Dataset: dataset (GitHub, OlesTurchyn/KittyClassifier). Classes: American Curl, Bombay, Exotic Shorthair, Manx, Norwegian Forest, Scottish Fold.

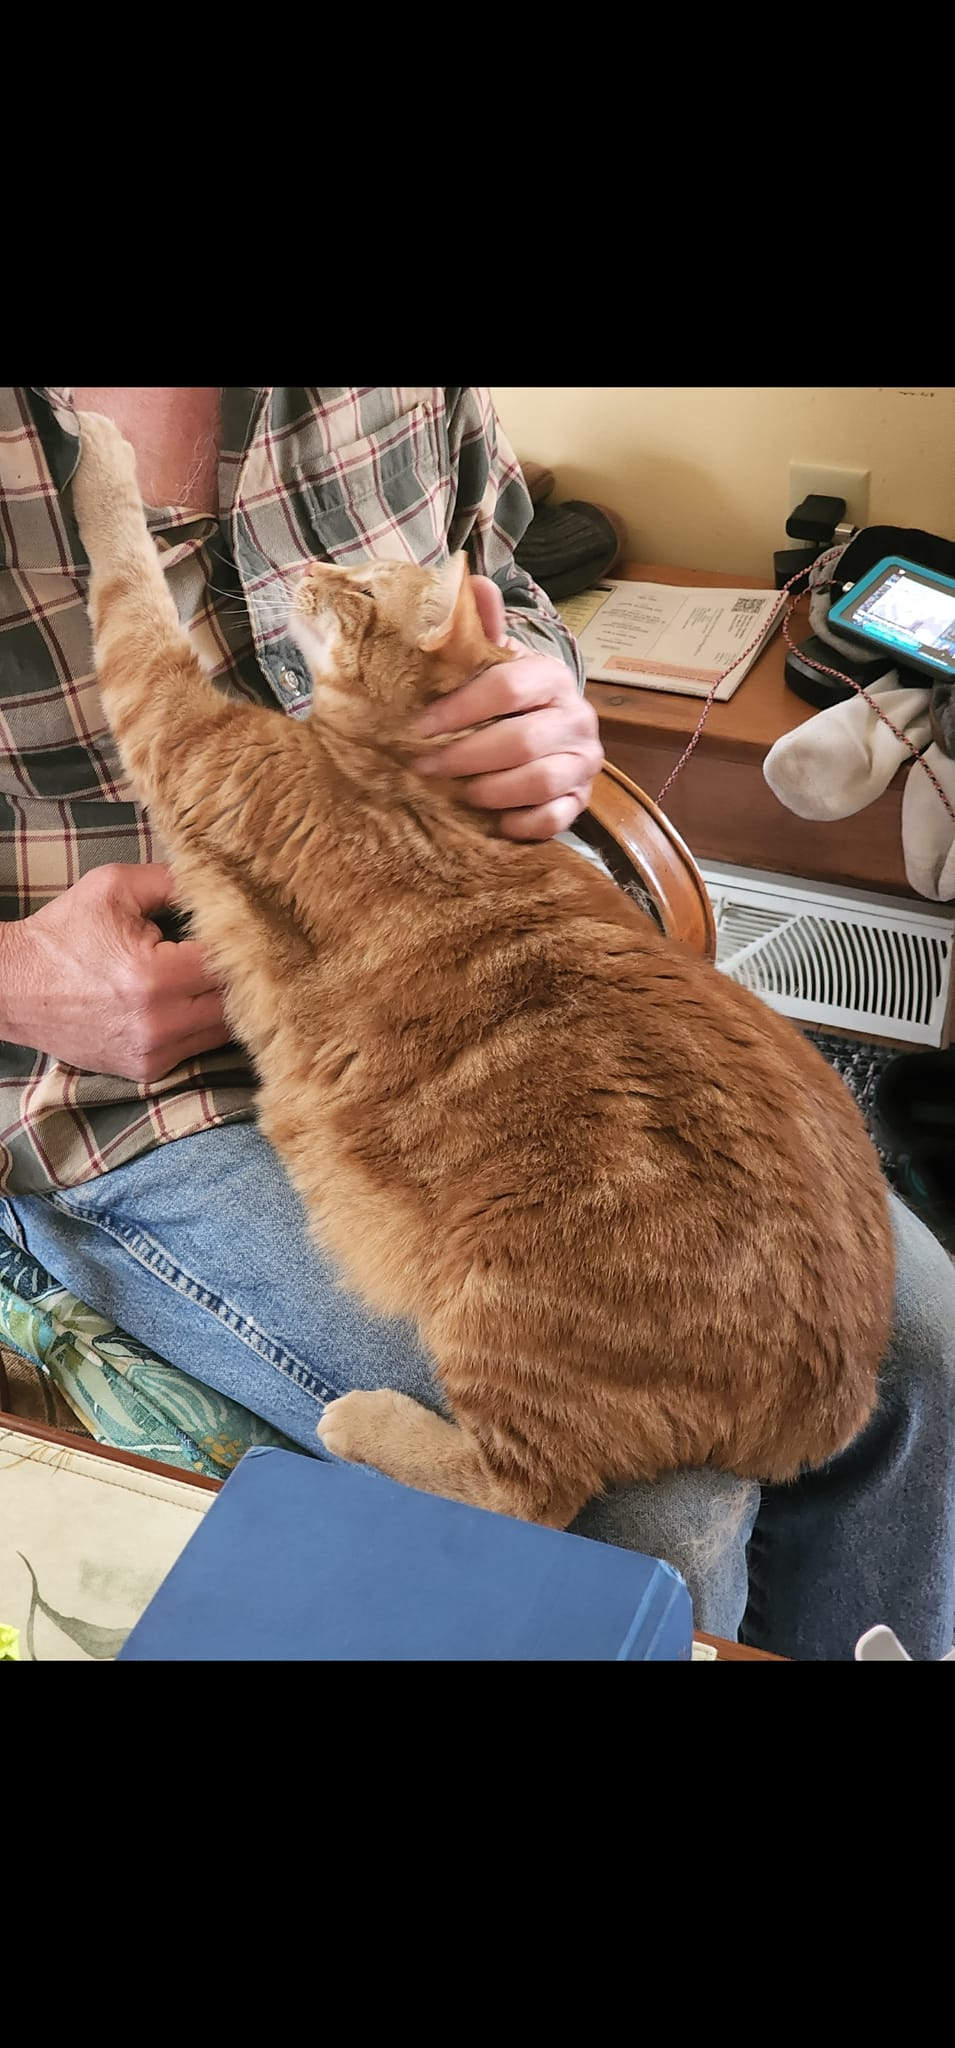
Label: Manx

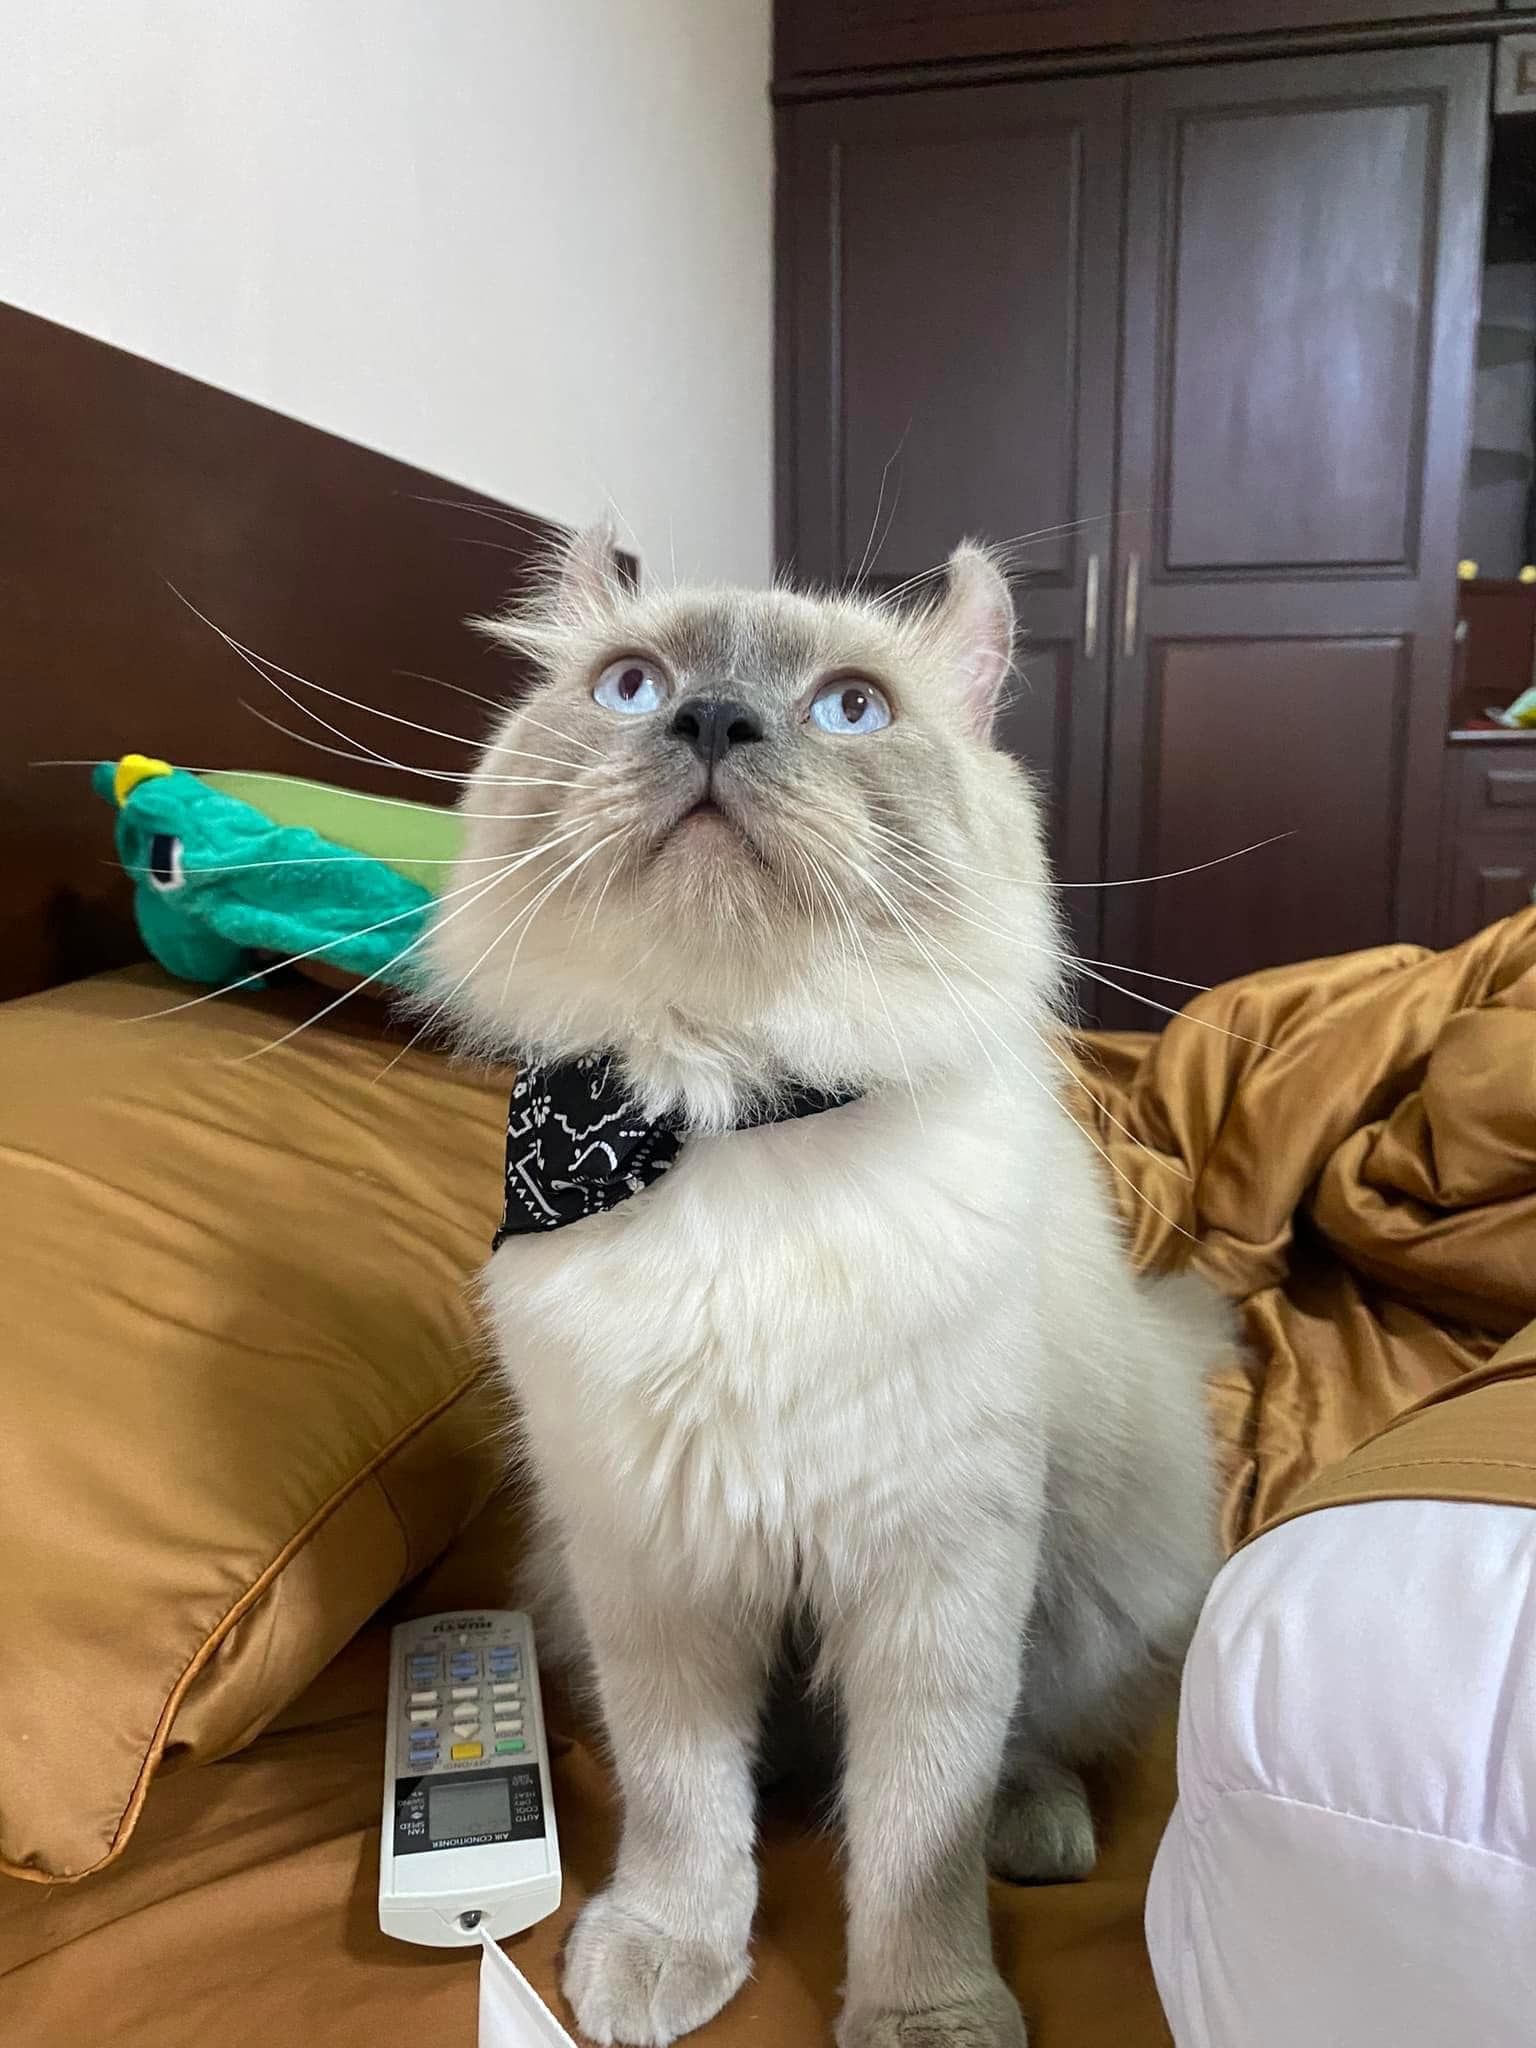
Label: American Curl

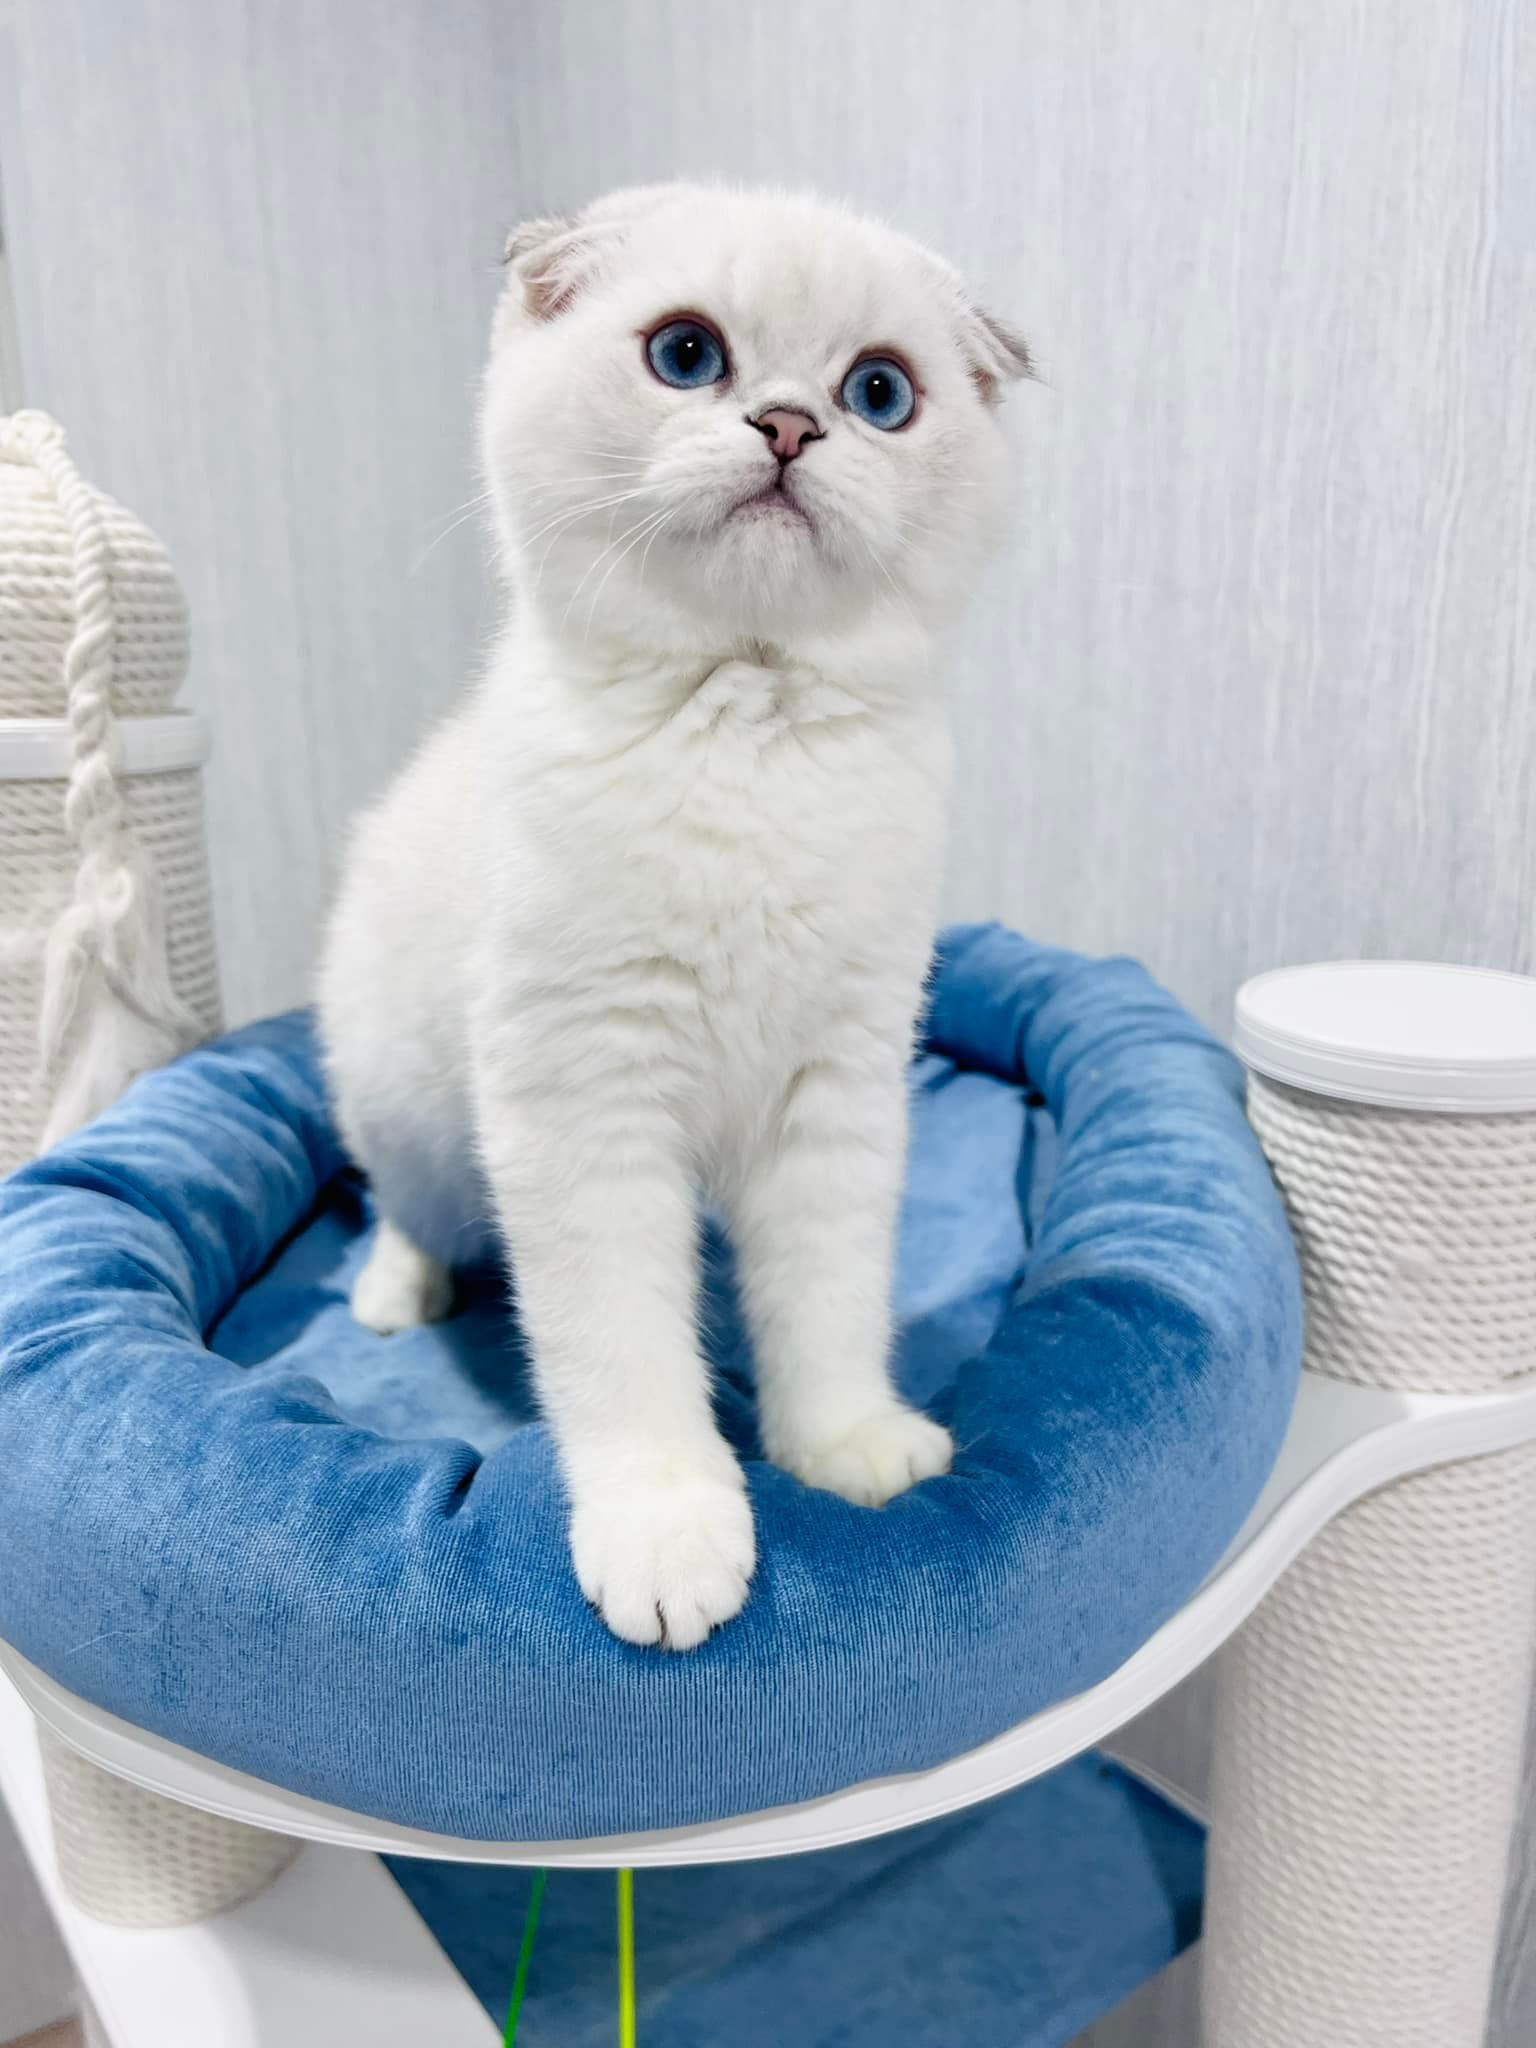
Label: Scottish Fold

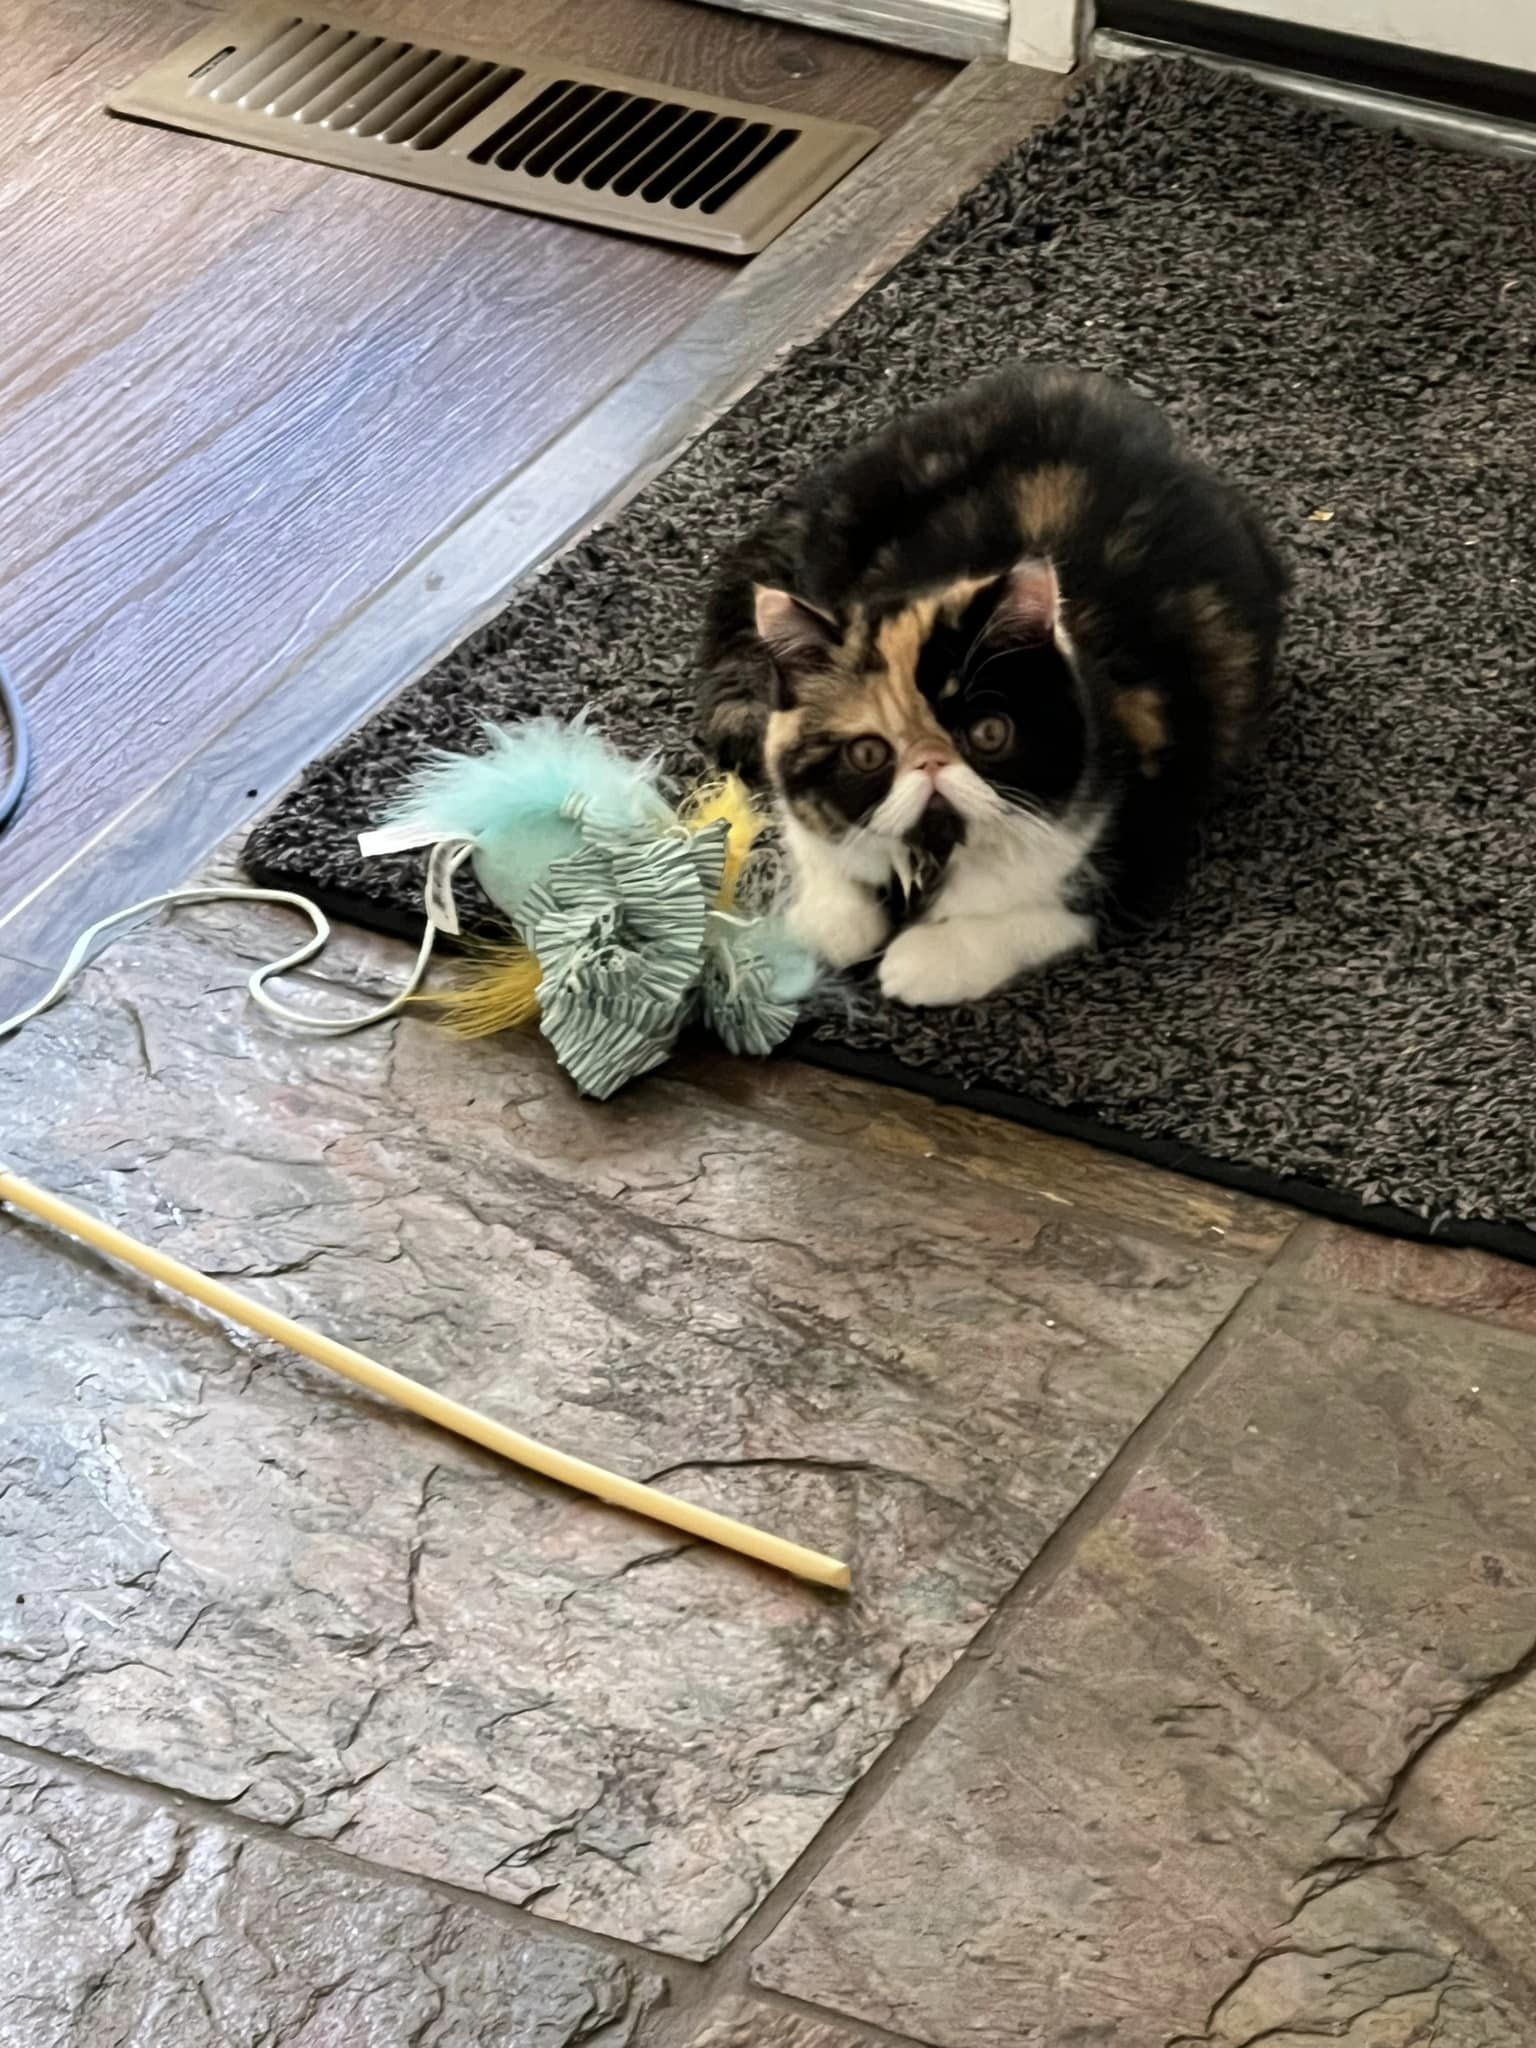
Label: Exotic Shorthair

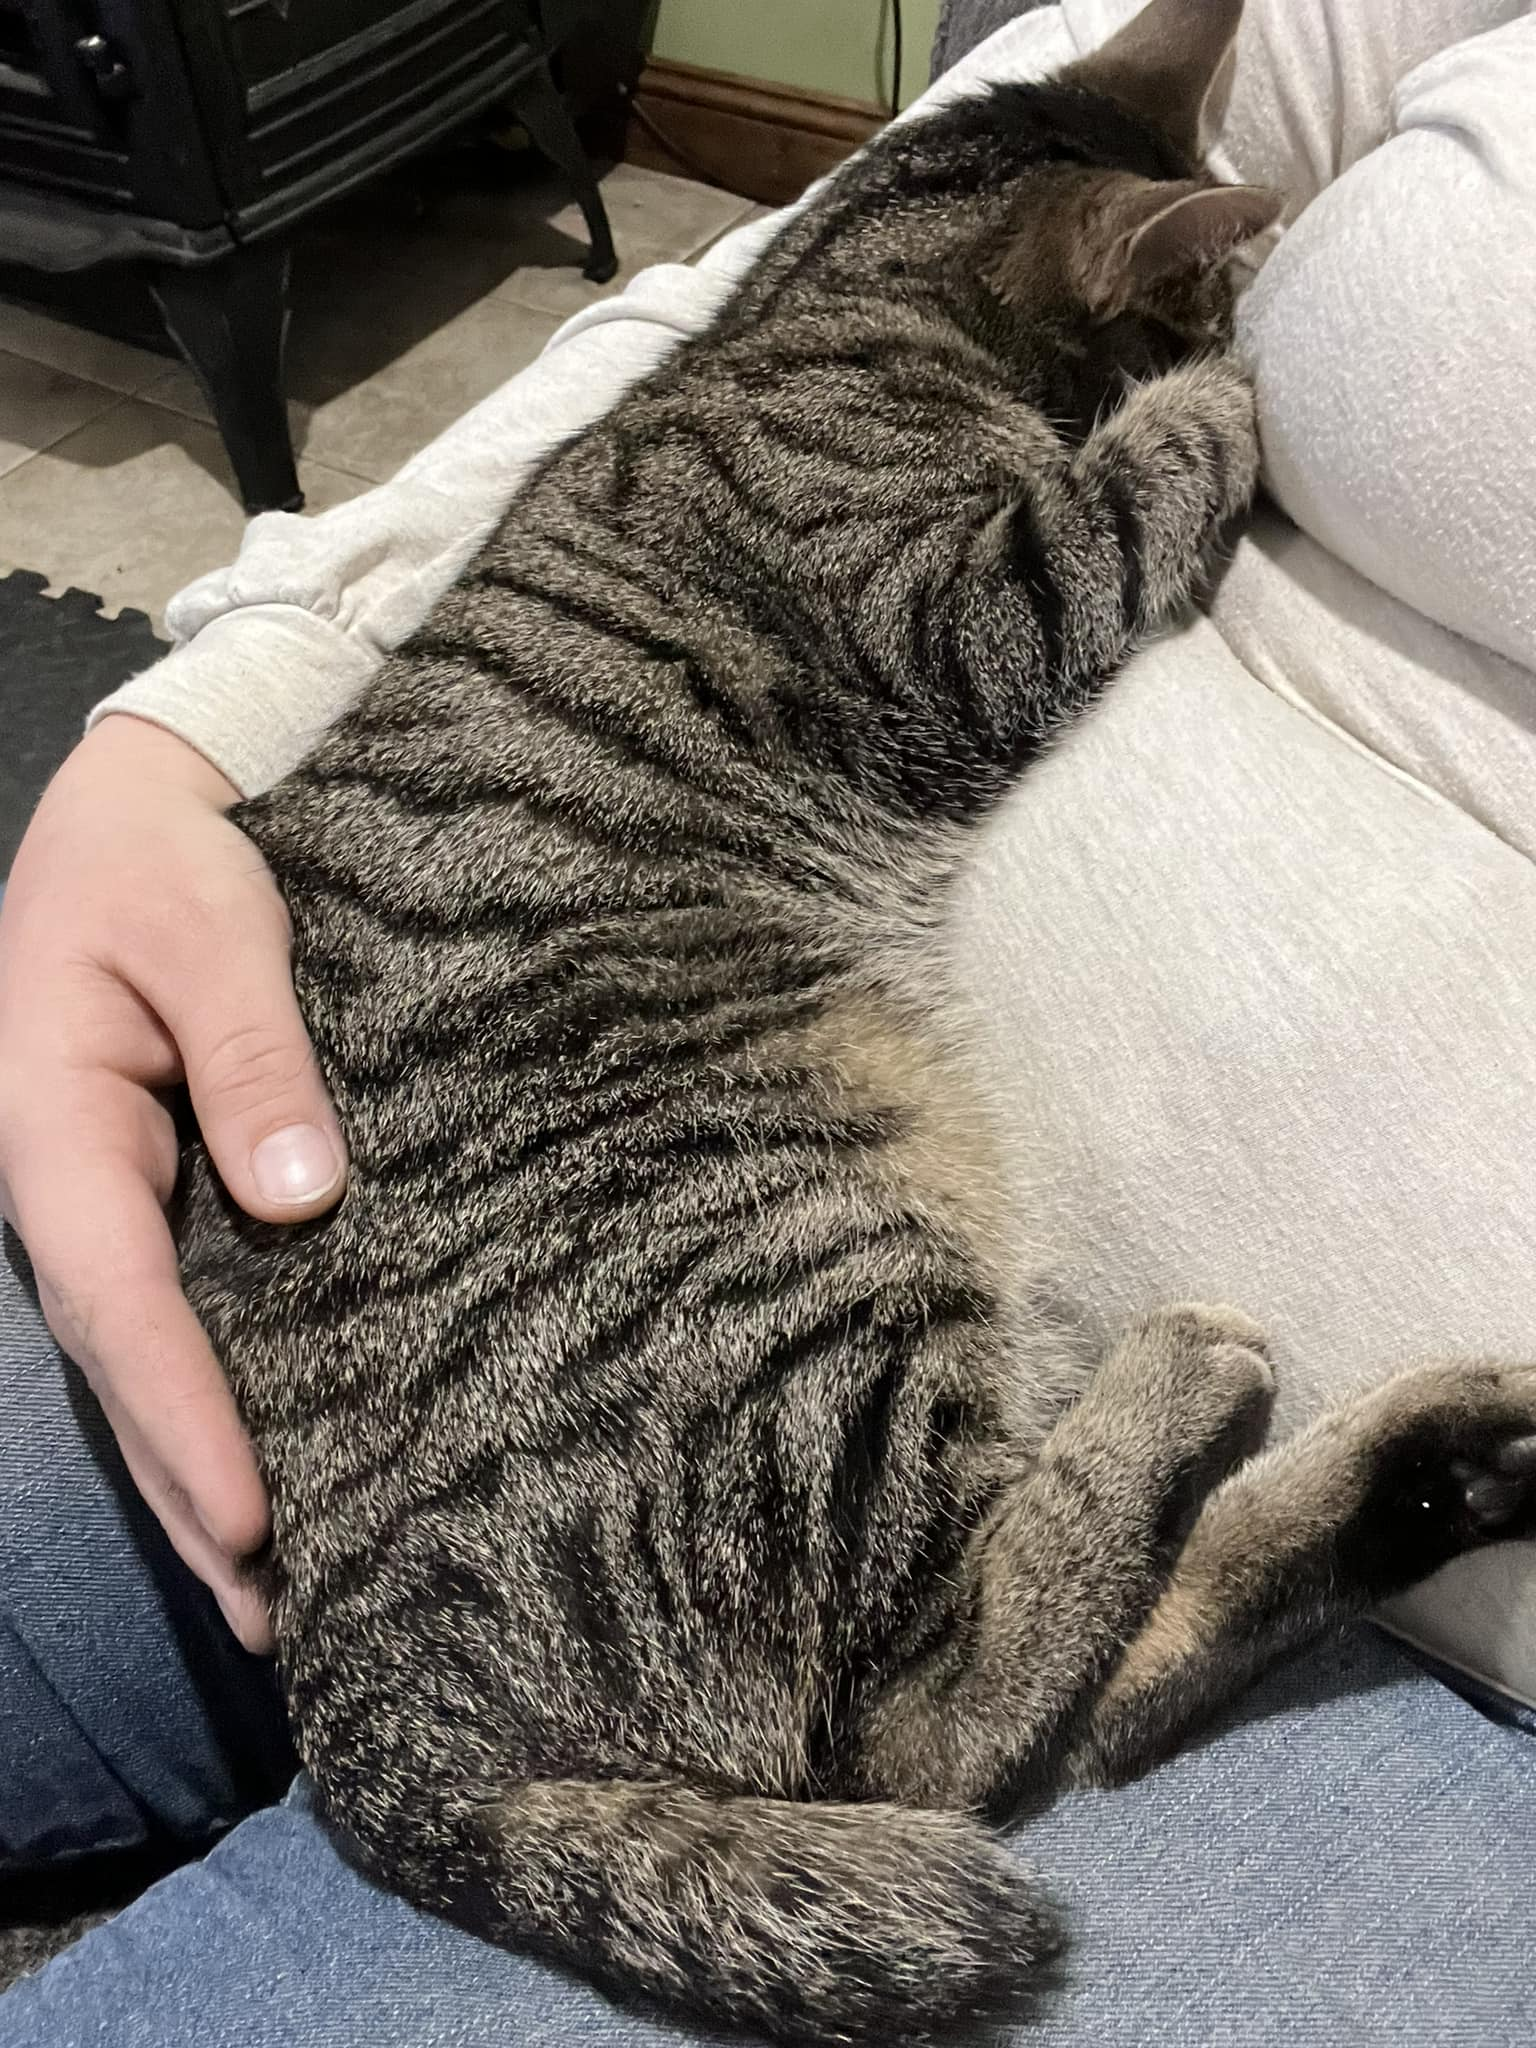
Label: Manx

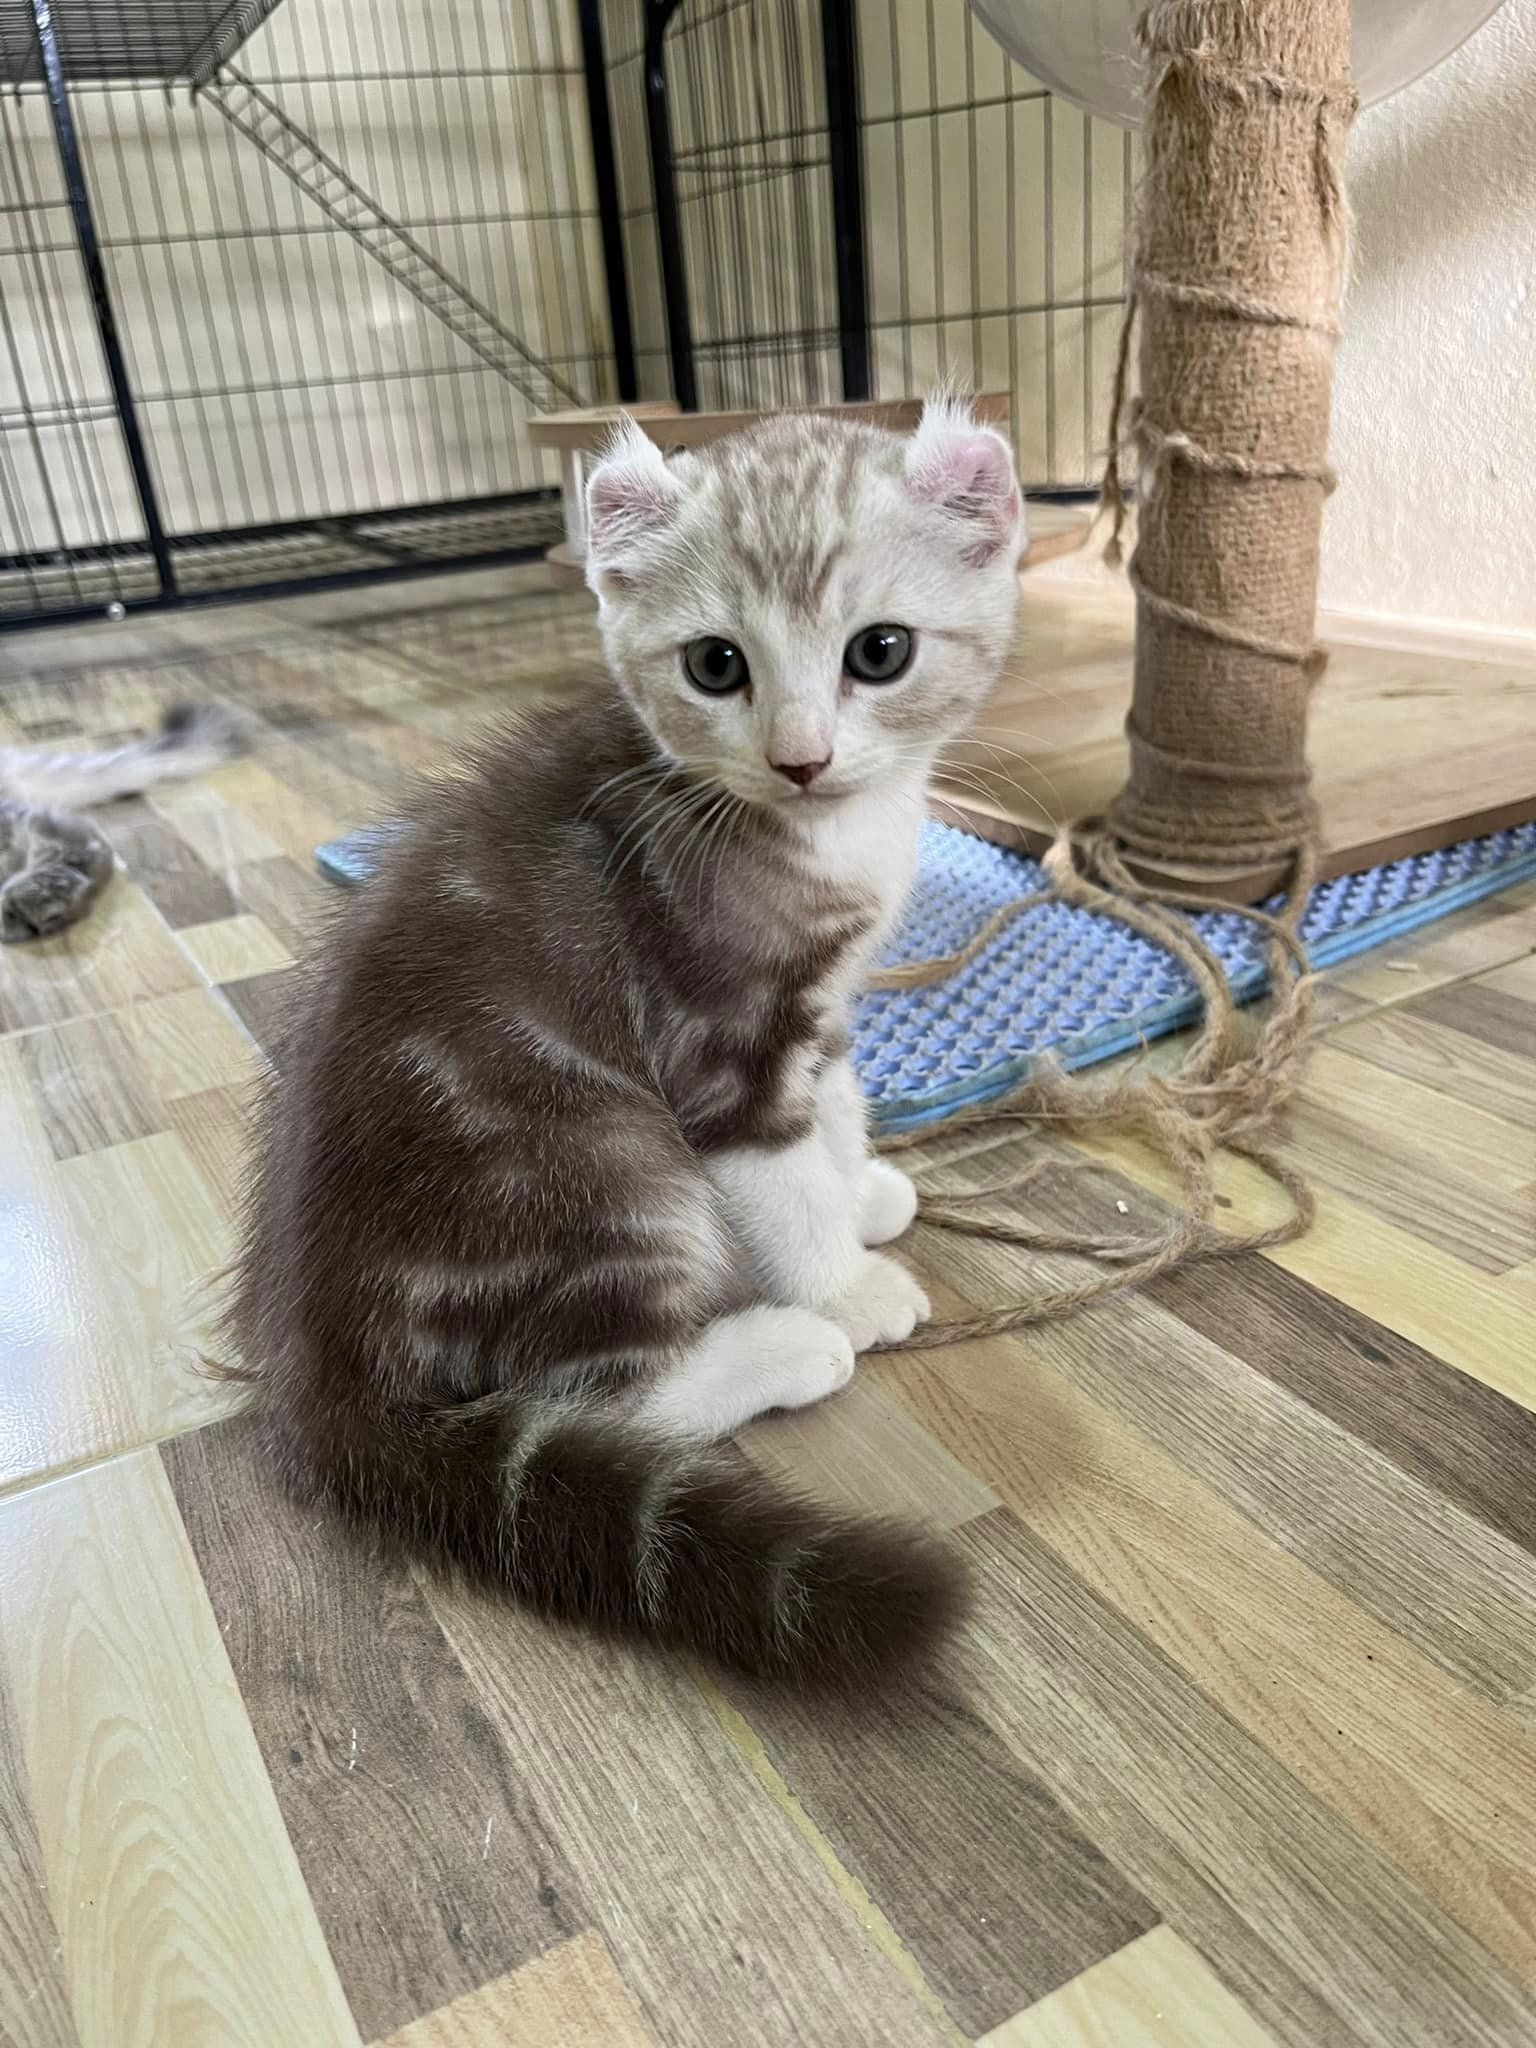
Label: American Curl
